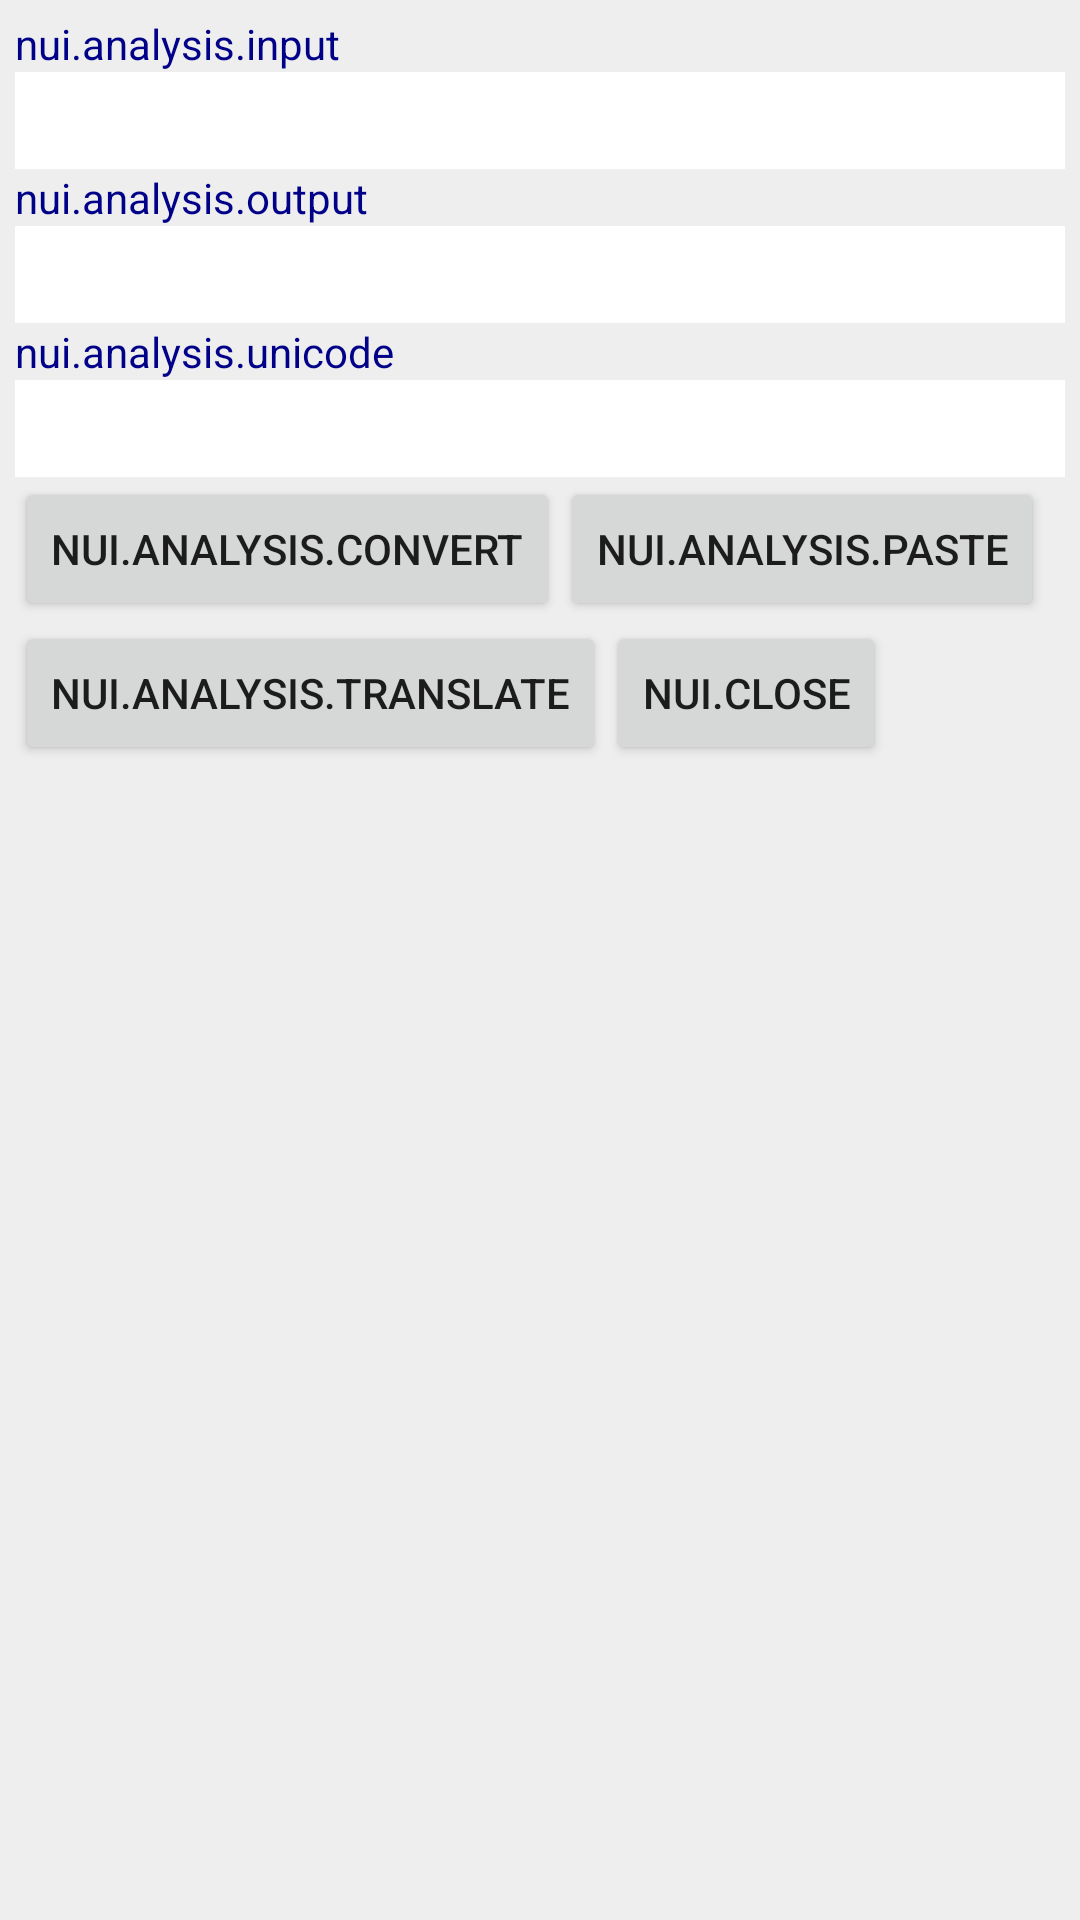

This screen was rendered from an Android layout file. Write that file and the resources it references.
<!-- AndroidManifest.xml: application theme AppTheme -->
<!-- res/layout/analysis.xml -->
<?xml version="1.0" encoding="utf-8"?>
<LinearLayout xmlns:android="http://schemas.android.com/apk/res/android"
              android:orientation="vertical"
              android:background="@color/shadow"
              android:padding="5dp"
              android:layout_width="wrap_content"
              android:layout_height="wrap_content">

    <LinearLayout
        android:layout_width="fill_parent"
        android:layout_height="wrap_content"
        android:orientation="vertical">

            <TextView
                android:layout_width="wrap_content"
                android:layout_height="wrap_content"
                android:textColor="@color/indiaBlue"
                android:text="nui.analysis.input"
                android:id="@+id/analysis_lbInput"/>

            <EditText
                android:layout_width="fill_parent"
                android:layout_height="wrap_content"
                android:textColor="@color/indiaBlue"
                android:background="@color/white"
                android:paddingLeft="7dp"
                android:textSize="24sp"
                android:layout_weight="1"
                android:inputType="text"
                android:id="@+id/analysis_tfInput"/>

            <TextView
                android:layout_width="wrap_content"
                android:layout_height="wrap_content"
                android:textColor="@color/indiaBlue"
                android:text="nui.analysis.output"
                android:id="@+id/analysis_lbOutput"/>

            <EditText
                android:layout_width="fill_parent"
                android:layout_height="wrap_content"
                android:textColor="@color/indiaBlue"
                android:background="@color/white"
                android:paddingLeft="7dp"
                android:textSize="24sp"
                android:layout_weight="1"
                android:inputType="text"
                android:id="@+id/analysis_tfOutput"/>

            <TextView
                android:layout_width="wrap_content"
                android:layout_height="wrap_content"
                android:textColor="@color/indiaBlue"
                android:text="nui.analysis.unicode"
                android:id="@+id/analysis_lbUnicode"/>

            <EditText
                android:layout_width="fill_parent"
                android:layout_height="wrap_content"
                android:background="@color/white"
                android:textColor="@color/indiaBlue"
                android:layout_weight="1"
                android:paddingLeft="7dp"
                android:textSize="24sp"
                android:inputType="text"
                android:id="@+id/analysis_tfUnicode"/>
    </LinearLayout>

    <LinearLayout
        android:layout_width="fill_parent"
        android:layout_height="wrap_content"
        android:orientation="horizontal"
        >

        <Button
            android:layout_width="wrap_content"
            android:layout_height="wrap_content"
            android:id="@+id/analysis_btnConvert"
            android:text="nui.analysis.convert"
            />

        <Button
            android:layout_width="wrap_content"
            android:layout_height="wrap_content"
            android:id="@+id/analysis_btnPaste"
            android:text="nui.analysis.paste"
            />
    </LinearLayout>

    <LinearLayout
        android:layout_width="fill_parent"
        android:layout_height="wrap_content"
        android:orientation="horizontal"
        >

        <Button
            android:layout_width="wrap_content"
            android:layout_height="wrap_content"
            android:id="@+id/analysis_btnTranslate"
            android:text="nui.analysis.translate"
            />

        <Button
            android:layout_width="wrap_content"
            android:layout_height="wrap_content"
            android:id="@+id/analysis_btnClose"
            android:text="nui.close"
            />

    </LinearLayout>
</LinearLayout>
<!-- resources referenced by this layout -->
<resources>
  <color name="indiaBlue">#000088</color>
  <color name="shadow">#EEEEEE</color>
  <color name="white">#FFFFFF</color>
  <style name="AppTheme" parent="Theme.AppCompat.Light">
          
          <item name="colorPrimary">@color/indiaOrange</item>
          <item name="colorPrimaryDark">@color/indiaOrange</item>
          <item name="colorAccent">@color/indiaBlue</item>
          <item name="titleTextColor">@color/white</item>
      </style>
  <color name="indiaOrange">#FF9933</color>
</resources>
